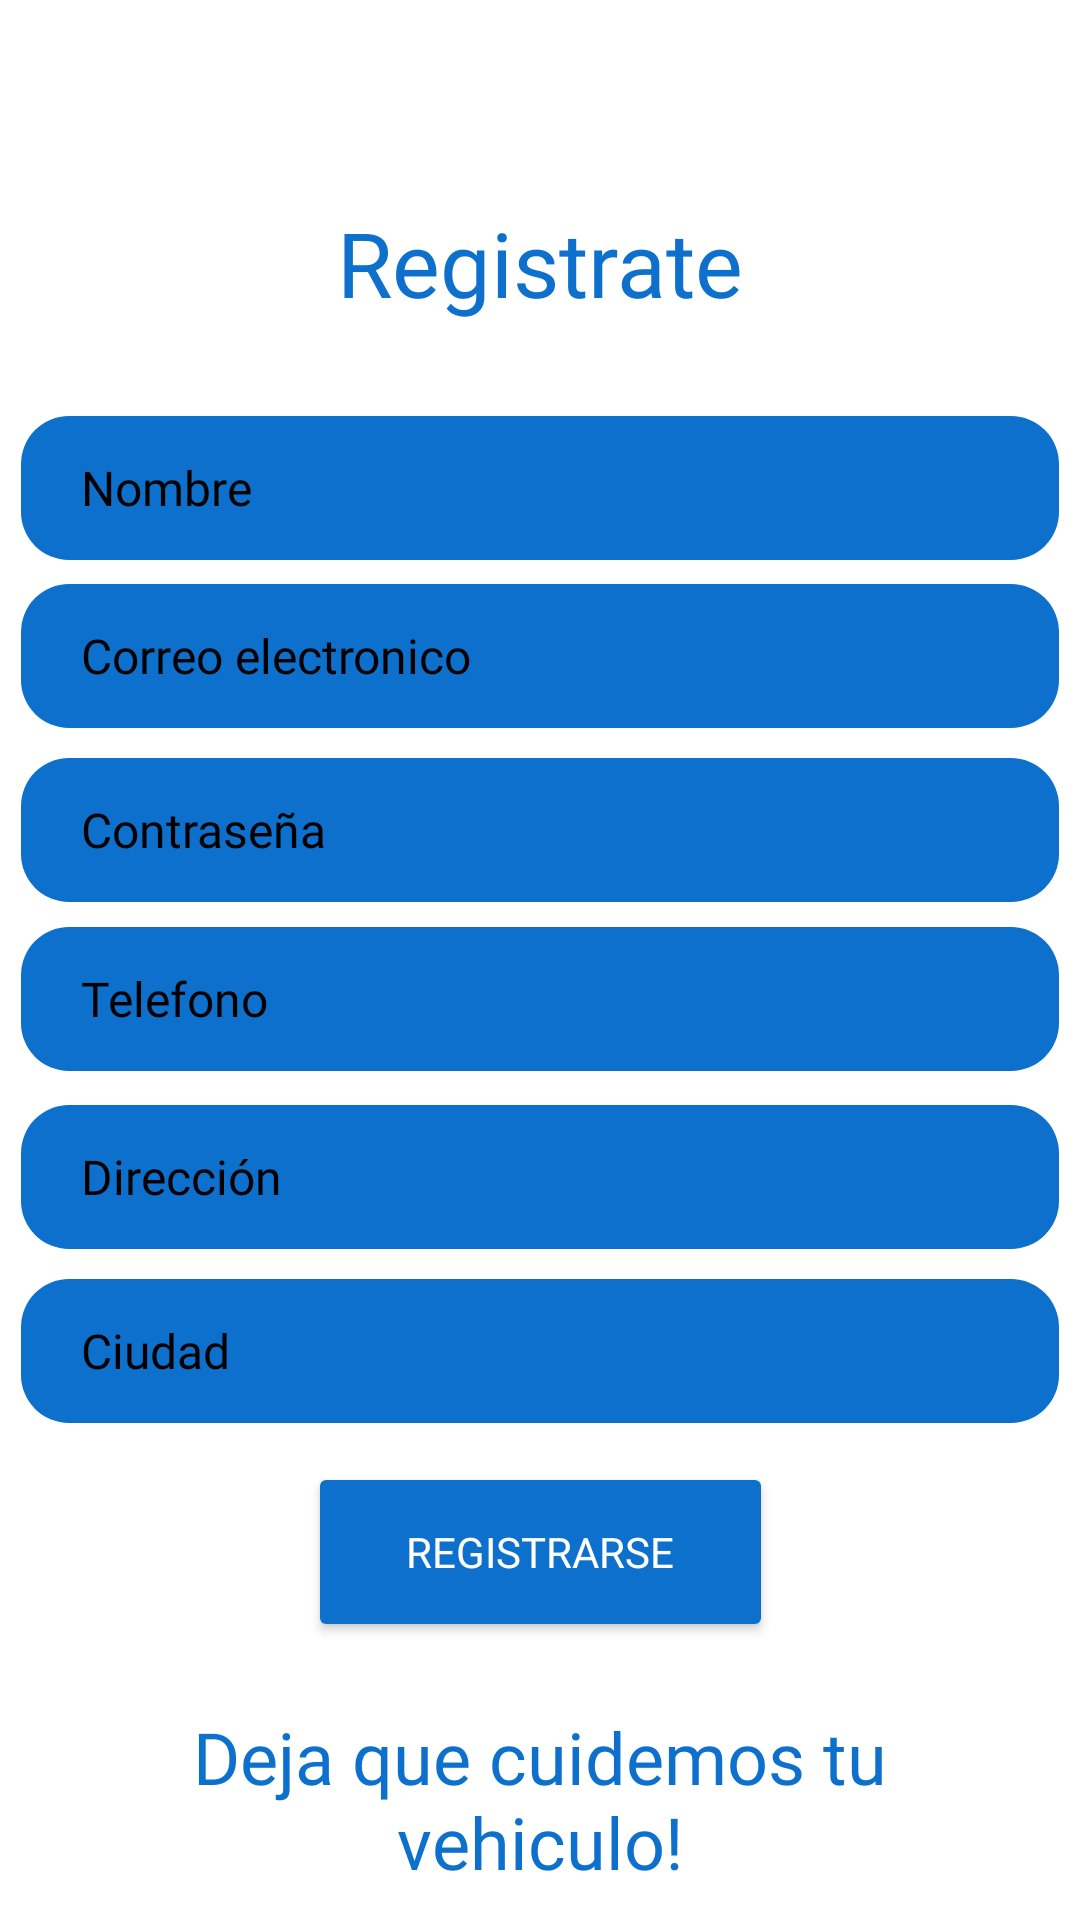

Reconstruct the res/layout file that produces this screen, plus the resources it refers to.
<!-- AndroidManifest.xml: application theme Theme.Aqualuxe -->
<!-- res/layout/activity_registro.xml -->
<?xml version="1.0" encoding="utf-8"?>
<androidx.constraintlayout.widget.ConstraintLayout xmlns:android="http://schemas.android.com/apk/res/android"
    xmlns:app="http://schemas.android.com/apk/res-auto"
    xmlns:tools="http://schemas.android.com/tools"
    android:id="@+id/main"
    android:layout_width="match_parent"
    android:layout_height="match_parent"
    android:background="@color/white"
    tools:context=".Clientes.Registro">

    <TextView
        android:id="@+id/textview_registrate"
        android:layout_width="237dp"
        android:layout_height="59dp"
        android:fontFamily="@font/montserrat_bold_italic"
        android:text="Registrate"
        android:textAlignment="center"
        android:textColor="@color/blue"
        android:textSize="30sp"
        app:layout_constraintBottom_toBottomOf="parent"
        app:layout_constraintEnd_toEndOf="parent"
        app:layout_constraintStart_toStartOf="parent"
        app:layout_constraintTop_toTopOf="parent"
        app:layout_constraintVertical_bias="0.116" />

    <Button
        android:id="@+id/btn_registrarse"
        android:layout_width="155dp"
        android:layout_height="60dp"
        android:backgroundTint="@color/blue"
        android:fontFamily="@font/montserrat_bold"
        android:text="Registrarse"
        android:textColor="#FFFFFF"
        app:layout_constraintBottom_toBottomOf="parent"
        app:layout_constraintEnd_toEndOf="parent"
        app:layout_constraintStart_toStartOf="parent"
        app:layout_constraintTop_toTopOf="parent"
        app:layout_constraintVertical_bias="0.84" />

    <EditText
        android:id="@+id/direccionEditText"
        android:layout_width="346dp"
        android:layout_height="48dp"
        android:background="@drawable/edit_text_background"
        android:fontFamily="@font/montserrat_light"
        android:hint="Dirección"
        android:inputType="textEmailAddress"
        android:padding="10dp"
        android:paddingStart="20dp"
        android:textAlignment="textStart"
        android:textColor="#000000"
        android:textColorHint="#000000"
        android:textSize="16sp"
        app:layout_constraintBottom_toBottomOf="parent"
        app:layout_constraintEnd_toEndOf="parent"
        app:layout_constraintHorizontal_bias="0.492"
        app:layout_constraintStart_toStartOf="parent"
        app:layout_constraintTop_toTopOf="parent"
        app:layout_constraintVertical_bias="0.622" />

    <EditText
        android:id="@+id/nombreEditText"
        android:layout_width="346dp"
        android:layout_height="48dp"
        android:background="@drawable/edit_text_background"
        android:fontFamily="@font/montserrat_light"
        android:hint="Nombre"
        android:inputType="textEmailAddress"
        android:padding="10dp"
        android:paddingStart="20dp"
        android:textAlignment="textStart"
        android:textColor="#000000"
        android:textColorHint="#000000"
        android:textSize="16sp"
        app:layout_constraintBottom_toBottomOf="parent"
        app:layout_constraintEnd_toEndOf="parent"
        app:layout_constraintHorizontal_bias="0.492"
        app:layout_constraintStart_toStartOf="parent"
        app:layout_constraintTop_toTopOf="parent"
        app:layout_constraintVertical_bias="0.234" />

    <EditText
        android:id="@+id/contraseñaEditText"
        android:layout_width="346dp"
        android:layout_height="48dp"
        android:background="@drawable/edit_text_background"
        android:fontFamily="@font/montserrat_light"
        android:hint="Contraseña"
        android:inputType="textPassword"
        android:padding="10dp"
        android:paddingStart="20dp"
        android:textAlignment="textStart"
        android:textColor="#000000"
        android:textColorHint="#000000"
        android:textSize="16sp"
        app:layout_constraintBottom_toBottomOf="parent"
        app:layout_constraintEnd_toEndOf="parent"
        app:layout_constraintHorizontal_bias="0.492"
        app:layout_constraintStart_toStartOf="parent"
        app:layout_constraintTop_toTopOf="parent"
        app:layout_constraintVertical_bias="0.427" />

    <EditText
        android:id="@+id/telefonoEditText"
        android:layout_width="346dp"
        android:layout_height="48dp"
        android:background="@drawable/edit_text_background"
        android:fontFamily="@font/montserrat_light"
        android:hint="Telefono"
        android:inputType="textEmailAddress"
        android:padding="10dp"
        android:paddingStart="20dp"
        android:textAlignment="textStart"
        android:textColor="#000000"
        android:textColorHint="#000000"
        android:textSize="16sp"
        app:layout_constraintBottom_toBottomOf="parent"
        app:layout_constraintEnd_toEndOf="parent"
        app:layout_constraintHorizontal_bias="0.492"
        app:layout_constraintStart_toStartOf="parent"
        app:layout_constraintTop_toTopOf="parent"
        app:layout_constraintVertical_bias="0.522" />

    <EditText
        android:id="@+id/ciudadEditText"
        android:layout_width="346dp"
        android:layout_height="48dp"
        android:background="@drawable/edit_text_background"
        android:fontFamily="@font/montserrat_light"
        android:hint="Ciudad"
        android:inputType="textEmailAddress"
        android:padding="10dp"
        android:paddingStart="20dp"
        android:textAlignment="textStart"
        android:textColor="#000000"
        android:textColorHint="#000000"
        android:textSize="16sp"
        app:layout_constraintBottom_toBottomOf="parent"
        app:layout_constraintEnd_toEndOf="parent"
        app:layout_constraintHorizontal_bias="0.492"
        app:layout_constraintStart_toStartOf="parent"
        app:layout_constraintTop_toTopOf="parent"
        app:layout_constraintVertical_bias="0.72" />

    <EditText
        android:id="@+id/correoEditText"
        android:layout_width="346dp"
        android:layout_height="48dp"
        android:background="@drawable/edit_text_background"
        android:fontFamily="@font/montserrat_light"
        android:hint="Correo electronico"
        android:inputType="textEmailAddress"
        android:padding="10dp"
        android:paddingStart="20dp"
        android:textAlignment="textStart"
        android:textColor="#000000"
        android:textColorHint="#000000"
        android:textSize="16sp"
        app:layout_constraintBottom_toBottomOf="parent"
        app:layout_constraintEnd_toEndOf="parent"
        app:layout_constraintHorizontal_bias="0.492"
        app:layout_constraintStart_toStartOf="parent"
        app:layout_constraintTop_toTopOf="parent"
        app:layout_constraintVertical_bias="0.329" />

    <TextView
        android:id="@+id/textview_slogan"
        android:layout_width="323dp"
        android:layout_height="66dp"
        android:fontFamily="@font/montserrat_bold_italic"
        android:text="Deja que cuidemos tu vehiculo!"
        android:textAlignment="center"
        android:textColor="@color/blue"
        android:textSize="24sp"
        app:layout_constraintBottom_toBottomOf="parent"
        app:layout_constraintEnd_toEndOf="parent"
        app:layout_constraintStart_toStartOf="parent"
        app:layout_constraintTop_toTopOf="parent"
        app:layout_constraintVertical_bias="0.992" />

</androidx.constraintlayout.widget.ConstraintLayout>
<!-- resources referenced by this layout -->
<resources>
  <color name="blue">#0D70CC</color>
  <color name="white">#FFFFFFFF</color>
  <!-- drawable edit_text_background (drawable) -->
  <?xml version="1.0" encoding="utf-8"?>
      <shape xmlns:android="http://schemas.android.com/apk/res/android">
          <solid android:color="@color/blue" /> 
          <corners android:radius="16dp" /> 
          <padding android:left="20dp" android:top="8dp" android:right="10dp" android:bottom="8dp"/> 
  
      </shape>
  <style name="Theme.Aqualuxe" parent="Base.Theme.Aqualuxe" />
  <style name="Base.Theme.Aqualuxe" parent="Theme.Material3.DayNight.NoActionBar">
          
          
      </style>
</resources>
